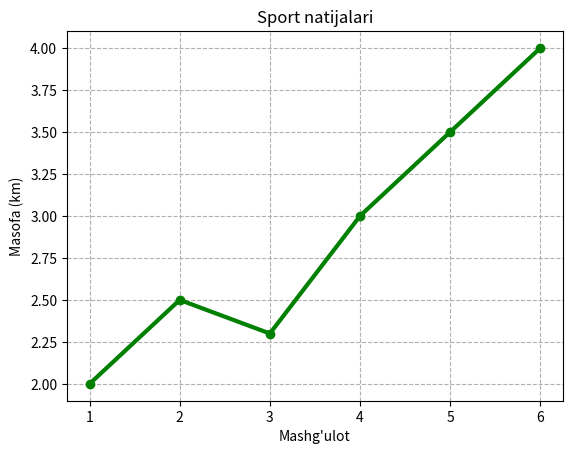

Reproduce this figure in Python.
import matplotlib.pyplot as plt

mashgulot = [1, 2, 3, 4, 5, 6]
masofa = [2.0, 2.5, 2.3, 3.0, 3.5, 4.0]

plt.plot(mashgulot, masofa, color="green",
         marker="o", linewidth=3)

plt.title("Sport natijalari")
plt.xlabel("Mashg'ulot")
plt.ylabel("Masofa (km)")
plt.grid(linestyle="--")

plt.show()

print("Sportchi masofani tobora oshirib borgan.")
print("Eng katta masofa 6-mashg'ulotda 4 km bo'lgan.")
